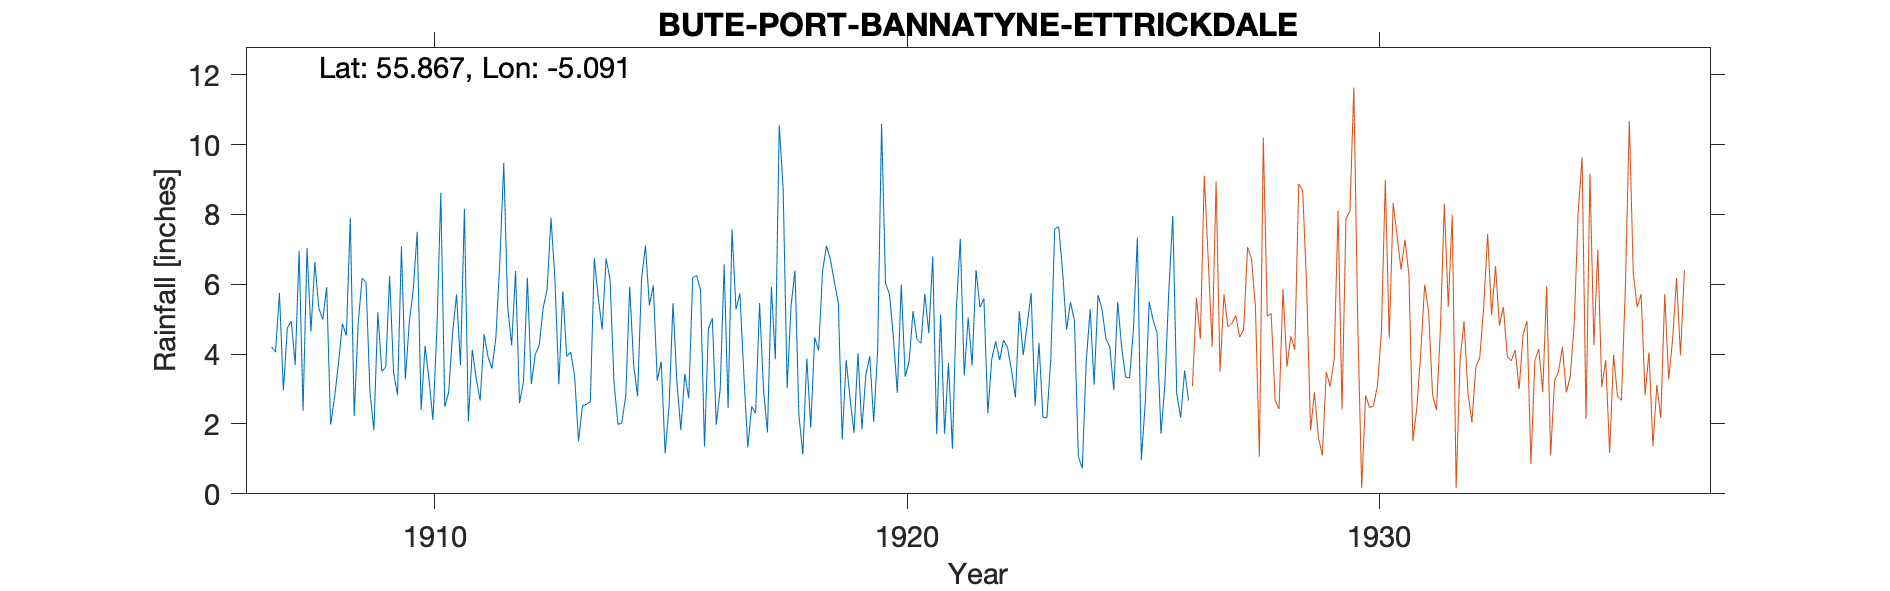

Source data for this figure (header and first rows):
PORT BANNATYNE ETTRICKDALE, , , , , , , , , , , , , , , , , , , , , , , 
Grid ref, NS067681, Long, -5.091, Lat, 55.87, Elevation, 190, ft, , , , , , , , , , , , , , , 
Station no, 5383, , , , , , , , , , , , , , , , , , , , 5383, , 
, 1900, 1901, 1902, 1903, 1904, 1905, 1906, 1907, 1908, 1909, 1910, 1911, 1912, 1913, 1914, 1915, 1916, 1917, 1918, 1919, 1920, 1921, 1922
January, , , , , , , , 4.21, 5.32, 6.05, 5.84, 3.69, 5.35, 6.14, 4.7, 5.4, 6.26, 3.43, 5.39, 5.48, 6.03, 6.8, 5.34
February, , , , , , , , 4.06, 4.99, 2.91, 7.5, 8.16, 4.25, 3.14, 6.74, 5.97, 5.83, 1.33, 6.39, 1.56, 5.72, 1.71, 5.59
March, , , , , , , , 5.75, 5.92, 1.82, 2.4, 2.07, 6.38, 5.8, 6.14, 3.24, 1.35, 2.5, 2.24, 3.83, 4.48, 5.14, 2.31
April, , , , , , , , 2.96, 1.98, 5.2, 4.23, 4.13, 2.6, 3.93, 3.22, 3.79, 4.72, 2.3, 1.13, 2.72, 2.89, 1.72, 3.86
May, , , , , , , , 4.75, 2.76, 3.51, 3.28, 3.3, 3.2, 4.06, 1.99, 1.16, 5.03, 5.46, 3.88, 1.75, 5.99, 3.74, 4.37
June, , , , , , , , 4.94, 3.73, 3.63, 2.11, 2.67, 6.19, 3.37, 2.03, 2.51, 1.98, 2.98, 1.9, 4.03, 3.35, 1.29, 3.83
July, , , , , , , , 3.69, 4.87, 6.24, 4.69, 4.57, 3.15, 1.51, 2.82, 5.46, 3.01, 1.76, 4.48, 1.85, 3.8, 5.3, 4.4
August, , , , , , , , 6.96, 4.53, 3.47, 8.62, 3.92, 3.99, 2.53, 5.93, 3.18, 6.57, 5.93, 4.1, 3.4, 5.23, 7.3, 4.19
September, , , , , , , , 2.38, 7.9, 2.83, 2.49, 3.59, 4.24, 2.56, 3.69, 1.83, 2.45, 3.85, 6.37, 3.94, 4.42, 3.39, 3.55
October, , , , , , , , 7.04, 2.23, 7.08, 2.91, 4.48, 5.32, 2.64, 2.8, 3.44, 7.57, 10.56, 7.1, 2.06, 4.31, 5.05, 2.76
November, , , , , , , , 4.65, 4.87, 3.28, 4.61, 6.67, 5.84, 6.75, 6.14, 2.74, 5.28, 8.7, 6.71, 4.11, 5.73, 3.68, 5.23
December, , , , , , , , 6.64, 6.18, 4.92, 5.71, 9.48, 7.9, 5.63, 7.11, 6.18, 5.74, 3.03, 6.07, 10.59, 4.6, 6.41, 3.97
Total, , , , , , , , 58.03, 55.28, 50.94, 54.39, 56.73, 58.41, 48.06, 53.31, 44.9, 55.79, 51.83, 55.76, 45.32, 56.55, 51.53, 49.4
1926 New Gauge and 40 yd move, , , , , , , , , , , , , , , , , , , , , , , 
